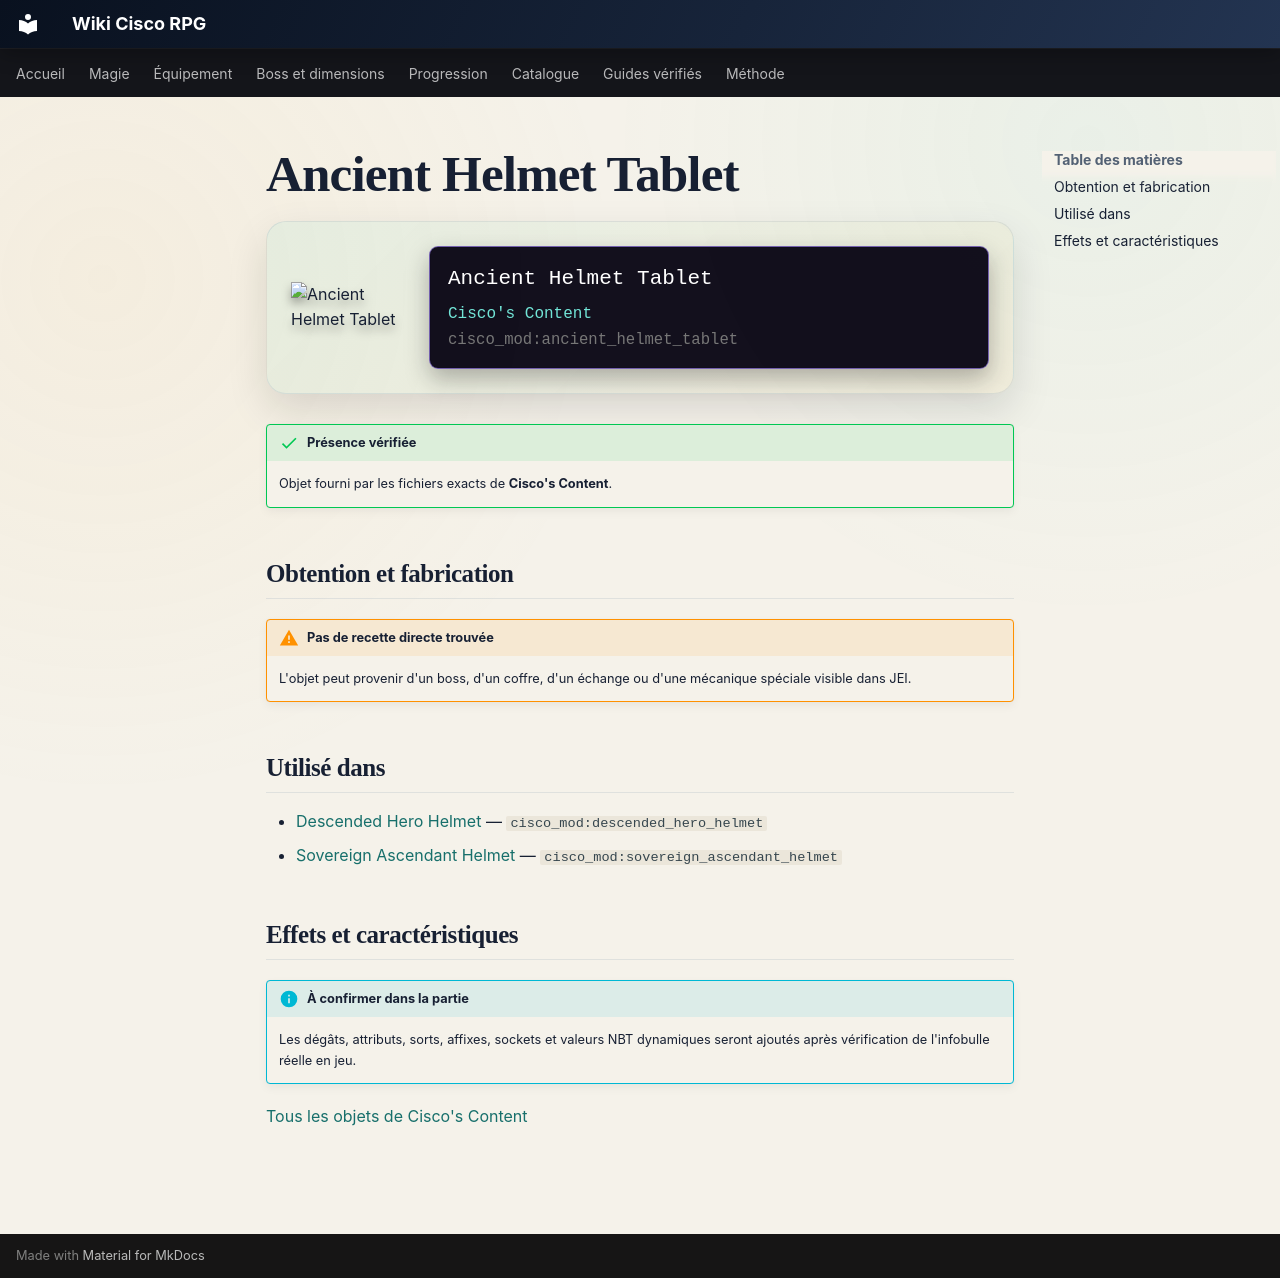

repository: Kloups-Dev/wiki-cisco-rpg · page: catalogue/objets/cisco_mod/ancient_helmet_tablet/index.html · generator: mkdocs

# Ancient Helmet Tablet

<div class="mc-item-showcase">
<img class="mc-item-icon" src="../../../../assets/generated/items/cisco_mod/ancient_helmet_tablet.png" alt="Ancient Helmet Tablet">
<div class="mc-tooltip-card">
<div class="mc-tooltip-card__name">Ancient Helmet Tablet</div>
<div class="mc-tooltip-card__mod">Cisco&#x27;s Content</div>
<div class="mc-tooltip-card__id">cisco_mod:ancient_helmet_tablet</div>
</div>
</div>

!!! success "Présence vérifiée"
    Objet fourni par les fichiers exacts de **Cisco's Content**.

## Obtention et fabrication

!!! warning "Pas de recette directe trouvée"
    L'objet peut provenir d'un boss, d'un coffre, d'un échange ou d'une mécanique spéciale visible dans JEI.

## Utilisé dans

- [Descended Hero Helmet](../../../catalogue/objets/cisco_mod/descended_hero_helmet.md) — <code>cisco_mod:descended_hero_helmet</code>
- [Sovereign Ascendant Helmet](../../../catalogue/objets/cisco_mod/sovereign_ascendant_helmet.md) — <code>cisco_mod:sovereign_ascendant_helmet</code>

## Effets et caractéristiques

!!! info "À confirmer dans la partie"
    Les dégâts, attributs, sorts, affixes, sockets et valeurs NBT dynamiques seront ajoutés après vérification de l'infobulle réelle en jeu.

[Tous les objets de Cisco's Content](../../../contenu/cisco-content.md)
